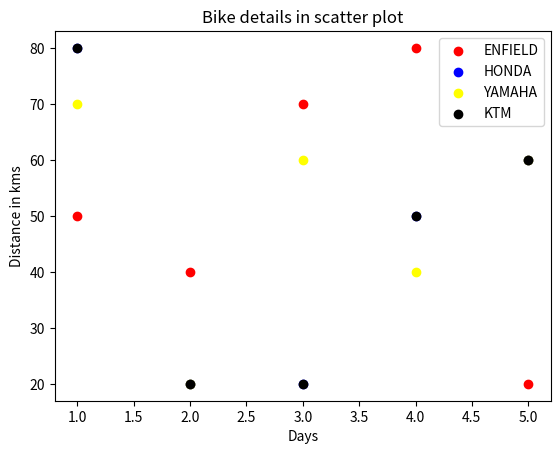

Write the Python code that produced this figure.
# Consider that a survey has to be done on how much distance the following vehicles
# have covered in a span of five days. The data collected can be plotted in different
# plotting methods. Draw a scatter plot by considering following style properties.
# (a)Consider red colour for ENFIELD, blue colour for HONDA, yellow colour for
# YAMAHA and black colour for KTM.
# (b)Add label for each bike details.
# (c)Add x and y label, x label should be named as ‘Days’ and y label should be named as‘Distance in kms’.
# (d)Add a Ɵtle named ‘Bike details in scaƩer plot’.
# (e)Add legends at the upper right corner
# Data From QB

import matplotlib.pyplot as pit 
import numpy as np

x = np.array([1,2,3,4,5])

y1 = np.array([50,40,70,80,20])
y2 = np.array([80,20,20,50,60])
y3 = np.array([70,20,60,40,60])
y4 = np.array([80,20,20,50,60])

pit.scatter(x,y1,label="ENFIELD",color="Red")
pit.scatter(x,y2,label="HONDA",color="Blue")
pit.scatter(x,y3,label="YAMAHA",color="Yellow")
pit.scatter(x,y4,label="KTM",color="Black")

pit.xlabel("Days")
pit.ylabel("Distance in kms")
pit.title("Bike details in scatter plot")

pit.legend()

pit.show()
